Run: headless pygame with SDL's dummy video driver; simulated clock (each Clock.tick advances the game by its frame time, no real sleeping); random seed 0; keys injected as events and as key.get_pressed() state; no mouse input.
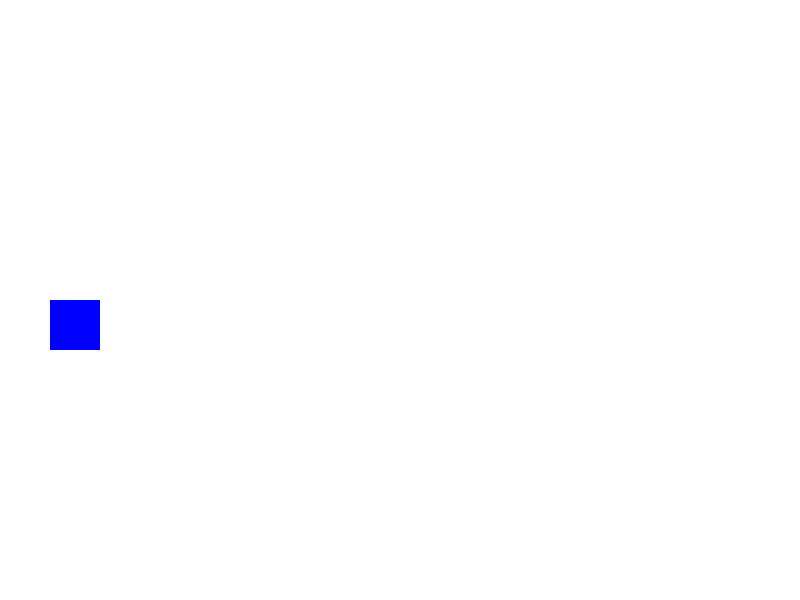
Frame 1 of 4 · flips 1–60 · no input
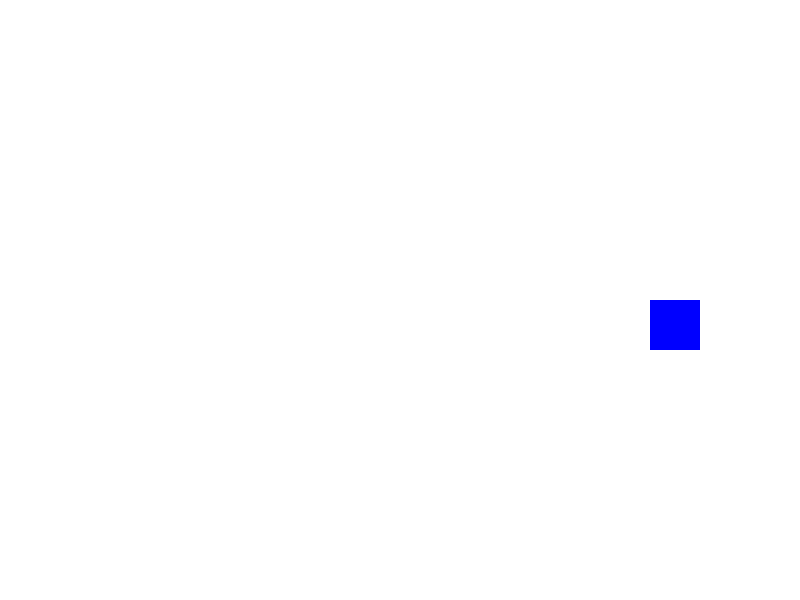
Frame 2 of 4 · flips 61–180 · tapped SPACE, RETURN · held RIGHT (→), D
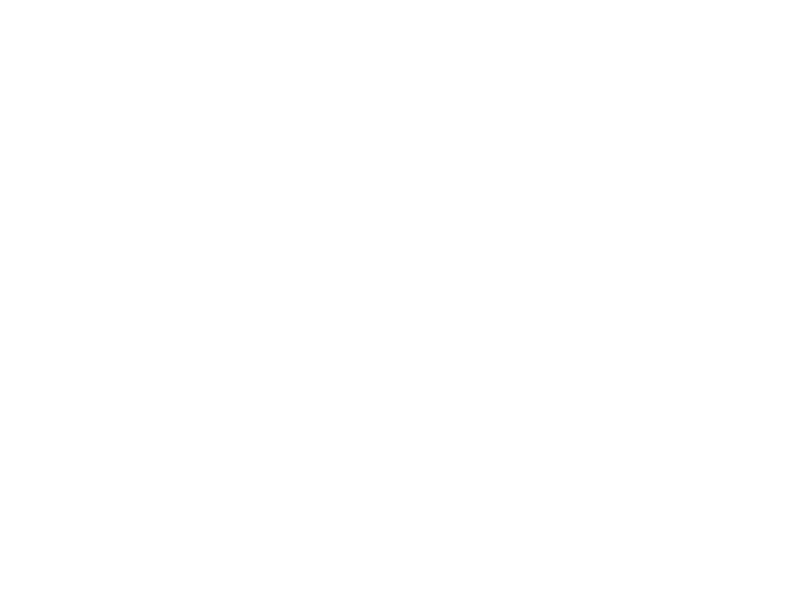
Frame 3 of 4 · flips 181–300 · held DOWN (↓), S
Frame 4 of 4 · flips 301–420 · held LEFT (←), A, UP (↑), W · screen same as frame 1, image omitted

The pygame program that drew these frames:

import pygame
import sys

# Inisialisasi Pygame
pygame.init()

# Ukuran layar
width = 800
height = 600

# Warna
white = (255, 255, 255)

# Inisialisasi layar
screen = pygame.display.set_mode((width, height))
pygame.display.set_caption("Animasi Bergerak")

# Koordinat awal objek
x = 50
y = height // 2

# Kecepatan pergerakan
speed = 5

clock = pygame.time.Clock()

# Loop utama
running = True
while running:
    for event in pygame.event.get():
        if event.type == pygame.QUIT:
            running = False

    keys = pygame.key.get_pressed()
    if keys[pygame.K_LEFT]:
        x -= speed
    if keys[pygame.K_RIGHT]:
        x += speed
    if keys[pygame.K_UP]:
        y -= speed
    if keys[pygame.K_DOWN]:
        y += speed

    # Bersihkan layar
    screen.fill(white)

    # Gambar objek
    pygame.draw.rect(screen, (0, 0, 255), (x, y, 50, 50))

    # Update tampilan
    pygame.display.flip()

    clock.tick(60)

pygame.quit()
sys.exit()
